Run: headless pygame with SDL's dummy video driver; simulated clock (each Clock.tick advances the game by its frame time, no real sleeping); random seed 0; keys injected as events and as key.get_pressed() state; mouse plan: one left click at the window centre at the start of phase 2, then a move to the lower-right quarter at the start of phase 3.
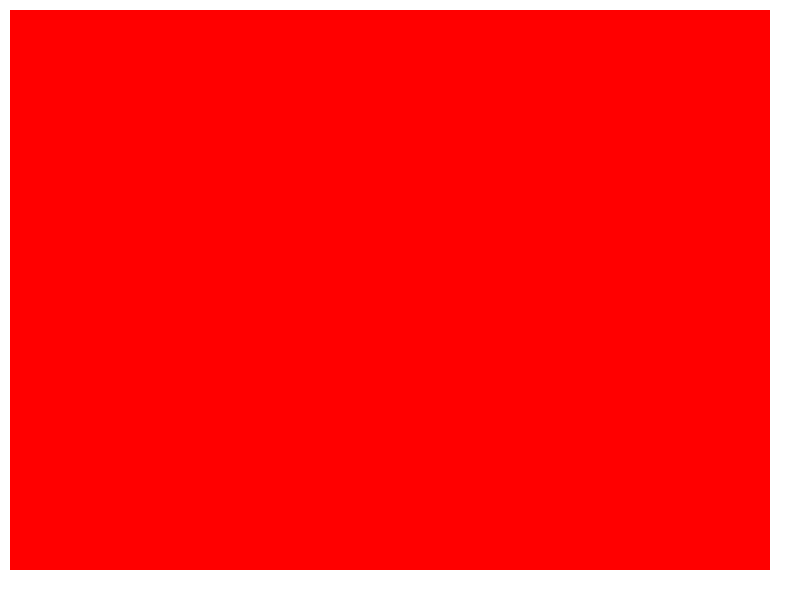
Frame 1 of 4 · flips 1–60 · no input
Frame 2 of 4 · flips 61–180 · clicked the window centre · tapped SPACE, RETURN · held RIGHT (→), D · screen unchanged from frame 1, image omitted
Frame 3 of 4 · flips 181–300 · moved the mouse to the lower-right quarter · held DOWN (↓), S · screen unchanged from frame 2, image omitted
Frame 4 of 4 · flips 301–420 · held LEFT (←), A, UP (↑), W · screen unchanged from frame 3, image omitted

The pygame program that drew these frames:

# TODO: create coord class

# =====================================
# = PYGAME PROGRAM
# =====================================
# INIT pygame
import pygame

pygame.init()


WINDOW_SIZE = [800,600]
DRAW_SURF_SIZE = (760,560)
font = pygame.font.SysFont('segoeuisymbol',20,16) 

clock = pygame.time.Clock()  # The clock is needed to regulate the update loop such that we can process input between the frames, see pygame doc
screen = pygame.display.set_mode((WINDOW_SIZE[0], WINDOW_SIZE[1]))
draw_surface = pygame.Surface(DRAW_SURF_SIZE,flags=pygame.HWSURFACE)

drawing = False
running = True

start = (0,0)
end = (0,0)
screen.fill("white")
draw_surface.fill("red")

while running:
    for event in pygame.event.get():
        if event.type == pygame.QUIT:
            running = False
        if event.type == pygame.MOUSEBUTTONDOWN:
            screen.fill("white")
            print("Mouse down: draw rect")
            mx,my = pygame.mouse.get_pos()
            print(f"Mouse pos: {mx},{my}")
            drawing = True
            start = (mx,my)
        elif event.type == pygame.MOUSEBUTTONUP and drawing:
            mx,my = pygame.mouse.get_pos()
            print(f"Mouse pos: {mx},{my}")
            end = (mx,my)
            pygame.draw.rect(draw_surface, "blue", pygame.Rect(start[0],start[1],abs(start[0]-end[0]), abs(start[1]-end[1])))



    screen.blit(draw_surface, (10,10))
    pygame.display.flip()
    clock.tick(60)
